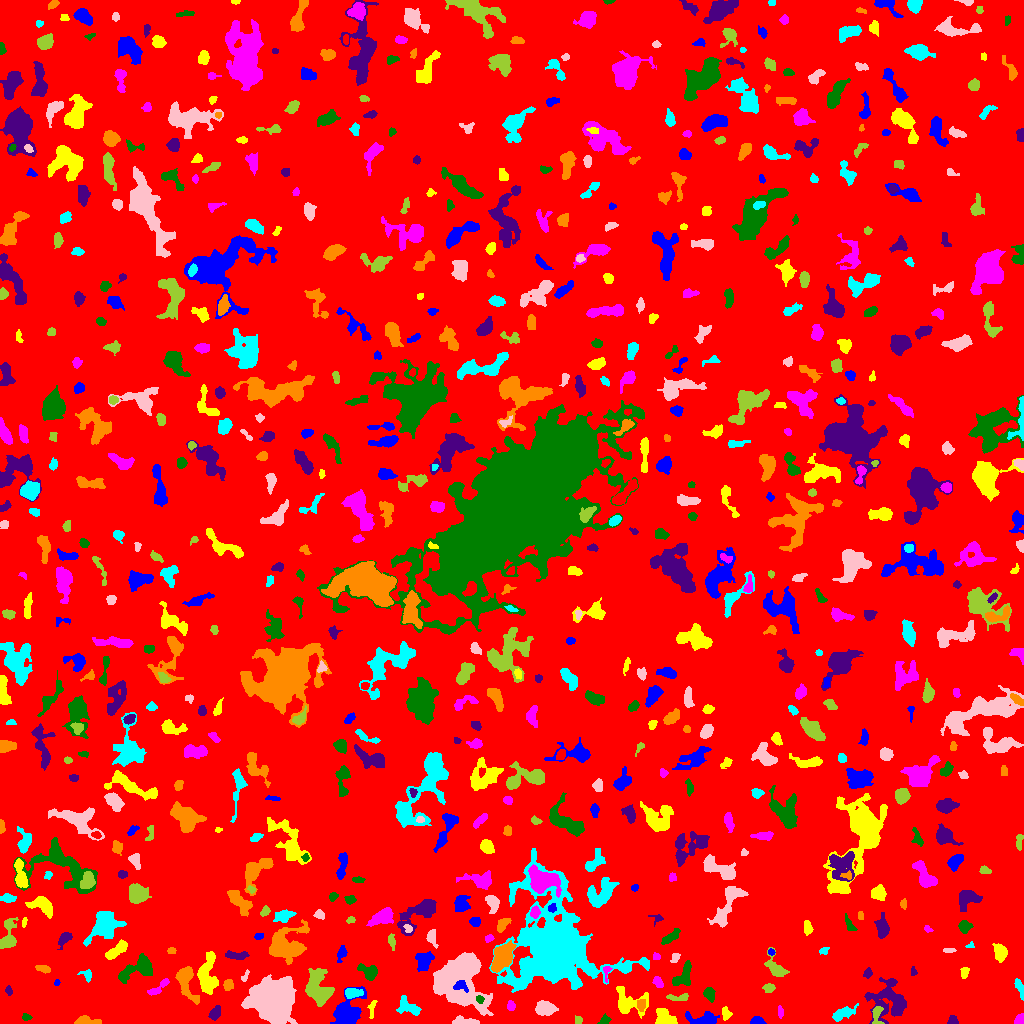

Source data for this figure (header and first rows):
ID, X, Y, A, B, theta, total_flux, mu_max, mu_median, mu_mean, R_fwhm, R_e, R10, R90, x_start, x_end, y_start, y_end, area, greylevel
0, 508.1, 506.7, 300.1, 295.1, -1.506, 1301629, 11.0, 1.0, 1.581, 53.97, 230.5, 86.48, 380.2, 0, 1023, 0, 1023, 823484, 1.581
1, 757.1, 2.034, 3.202, 1.801, -0.04172, 441.0, 10.0, 4.0, 4.41, 3.785, 2.877, 1.128, 4.514, 750, 766, 0, 7, 100, 8.41
2, 664.6, 5.209, 5.357, 3.772, -0.4223, 770.0, 7.0, 3.0, 2.928, 5.47, 4.983, 1.954, 7.818, 655, 677, 0, 15, 263, 6.928
3, 780.1, 11.72, 3.003, 1.331, -1.512, 144.0, 4.0, 2.0, 2.182, 3.785, 2.585, 0.9772, 3.989, 778, 783, 5, 18, 66, 6.182
4, 25.9, 6.445, 2.222, 1.525, -0.1113, 182.0, 8.0, 3.0, 2.984, 2.585, 2.257, 0.7979, 3.656, 22, 32, 3, 10, 61, 6.984
5, 952.8, 2.571, 2.607, 2.282, -0.06498, 126.0, 3.0, 1.0, 1.537, 3.385, 2.764, 1.128, 4.514, 947, 958, 0, 8, 82, 5.537
6, 87.15, 2.378, 7.093, 1.948, -0.07114, 502.0, 7.0, 3.0, 3.024, 4.652, 3.909, 1.596, 6.103, 74, 101, 0, 8, 166, 7.024
7, 843.3, 10.26, 6.373, 2.329, 0.3916, 521.0, 6.0, 2.0, 2.255, 5.441, 4.514, 1.693, 7.159, 832, 858, 2, 20, 231, 6.255
8, 466.4, 1.776, 7.123, 1.654, -0.07705, 602.0, 11.0, 3.0, 3.81, 3.141, 3.7, 1.382, 5.971, 452, 479, 0, 8, 158, 7.81
9, 578.5, 3.5, 1.607, 1.59, 4.150370185867995e-12, 72.0, 3.0, 1.0, 1.2, 2.764, 2.034, 0.7979, 3.192, 575, 582, 0, 8, 60, 6.2
10, 61.89, 20.38, 5.448, 4.731, 0.6502, 884.0, 6.0, 2.0, 2.555, 7.291, 5.67, 2.111, 8.831, 52, 76, 6, 30, 346, 6.555
11, 702.7, 3.137, 7.579, 2.882, -0.03277, 1105, 14.0, 3.0, 3.891, 4.334, 4.478, 1.596, 7.797, 685, 719, 0, 12, 284, 8.891
12, 726, 9.871, 3.343, 2.144, -1.382, 171.0, 4.0, 2.0, 1.66, 4.514, 3.29, 1.262, 4.787, 722, 732, 3, 17, 103, 8.66
13, 1020, 3.157, 2.568, 2.195, 1.063, 414.0, 9.0, 5.0, 4.6, 4.029, 2.877, 1.128, 4.334, 1014, 1023, 0, 10, 90, 8.6
14, 604.8, 3.233, 2.726, 2.006, 0.3979, 180.0, 4.0, 2.0, 2.118, 4.107, 2.821, 1.128, 4.478, 597, 611, 0, 10, 85, 6.118
15, 215.4, 10.42, 3.895, 2.262, 1.055, 206.0, 3.0, 1.0, 1.504, 4.583, 3.7, 1.382, 5.726, 208, 220, 3, 18, 137, 5.504
16, 641.1, 19.01, 2.724, 2.06, -1.54, 193.0, 4.0, 2.0, 1.949, 4.26, 3.038, 1.128, 4.652, 637, 645, 12, 24, 99, 7.949
17, 408.6, 16.21, 6.523, 3.408, -0.4196, 682.0, 6.0, 2.0, 2.654, 6.358, 5.14, 1.954, 7.919, 396, 421, 8, 28, 257, 7.654
18, 545, 14.99, 4.43, 3.096, -0.0591, 1348, 13.0, 4.0, 5.106, 5.293, 4.652, 1.871, 7.569, 535, 558, 8, 23, 264, 10.11
19, 876.4, 8.239, 5.297, 2.285, 1.501, 380.0, 6.0, 2.0, 2.676, 4.72, 3.613, 1.382, 5.67, 872, 884, 0, 17, 142, 8.676
20, 167.5, 8.897, 6.26, 4.685, 0.04887, 1522, 10.0, 2.0, 3.309, 6.507, 5.863, 2.257, 9.997, 149, 178, 0, 21, 460, 7.309
21, 346, 8.399, 8.298, 5.126, 1.117, 2581, 19.0, 3.0, 4.287, 4.787, 5.698, 2.034, 11.03, 330, 366, 0, 37, 602, 8.287
22, 371.8, 14.16, 5.145, 1.521, 1.431, 190.0, 3.0, 2.0, 2.0, 4.787, 3.338, 1.382, 4.853, 367, 377, 5, 23, 95, 8.0
23, 510.8, 17.7, 2.465, 1.956, -1.189, 143.0, 4.0, 2.0, 1.833, 3.868, 2.821, 1.128, 4.37, 507, 515, 13, 23, 78, 6.833
24, 479.7, 24.09, 2.088, 1.721, -0.9966, 152.0, 5.0, 3.0, 2.533, 3.192, 2.459, 0.9772, 3.742, 476, 484, 20, 28, 60, 13.53
25, 889.1, 23.52, 10.33, 8.957, -0.5302, 1920, 9.0, 2.0, 2.283, 5.585, 8.195, 2.985, 13.63, 864, 906, 0, 46, 841, 6.283
26, 185.4, 42.83, 9.231, 3.787, -1.226, 1477, 11.0, 3.0, 3.525, 5.015, 5.698, 2.111, 9.558, 175, 199, 19, 57, 419, 8.525
27, 1020, 35.64, 5.102, 1.582, -1.2, 330.0, 5.0, 3.0, 2.661, 4.618, 3.478, 1.382, 5.262, 1014, 1023, 23, 45, 124, 6.661
28, 461.9, 47.13, 13.84, 11.29, -1.562, 13927, 44.0, 5.0, 7.334, 5.917, 10.97, 3.478, 20.03, 433, 493, 8, 71, 1899, 11.33
29, 679.4, 26.05, 5.975, 1.547, 0.05052, 252.0, 5.0, 2.0, 2.0, 3.868, 3.241, 1.262, 4.983, 666, 688, 23, 30, 126, 7.0
30, 826.5, 26.8, 3.302, 1.413, 1.545, 98.0, 2.0, 1.0, 1.342, 4.583, 2.764, 1.128, 4.222, 823, 829, 19, 33, 73, 5.342
31, 460.6, 37.22, 3.963, 2.654, -0.2328, 308.0, 5.0, 2.0, 2.484, 4.37, 3.568, 1.382, 5.412, 453, 468, 31, 43, 124, 19.48
32, 626.6, 21.86, 8.32, 6.321, -0.5245, 1131, 7.0, 2.0, 2.513, 6.457, 5.836, 2.257, 9.723, 616, 648, 5, 37, 450, 6.513
33, 158.1, 35.65, 7.101, 1.895, 0.6343, 369.0, 6.0, 2.0, 2.365, 4.37, 3.656, 1.382, 6.05, 147, 169, 28, 45, 156, 6.365
34, 709.1, 29.71, 3.31, 2.377, -1.211, 421.0, 7.0, 3.0, 3.073, 3.989, 3.523, 1.382, 5.528, 703, 715, 21, 36, 137, 10.07
35, 8.6, 32.64, 2.399, 1.507, -1.365, 90.0, 3.0, 1.0, 1.5, 2.932, 2.326, 0.7979, 3.742, 5, 12, 28, 38, 60, 5.5
36, 228.3, 38.78, 2.607, 2.165, 1.19, 370.0, 8.0, 3.0, 3.558, 3.949, 2.985, 1.128, 4.787, 223, 233, 33, 44, 104, 8.558
37, 352.2, 30.65, 3.92, 2.113, -0.02888, 441.0, 8.0, 2.0, 2.722, 4.146, 3.478, 1.382, 5.67, 345, 363, 25, 35, 162, 9.722
38, 272.4, 23.63, 10.34, 9.763, 0.1673, 18668, 29.0, 8.0, 10.18, 12.37, 12.3, 4.687, 20.12, 241, 297, 0, 49, 1833, 13.18
39, 768.9, 35.72, 2.745, 1.949, 0.04732, 255.0, 6.0, 2.5, 2.602, 3.949, 2.932, 1.128, 4.618, 762, 775, 31, 40, 98, 6.602
40, 799.8, 36.93, 3.168, 2.058, -1.388, 330.0, 5.0, 3.0, 2.92, 4.72, 3.338, 1.382, 5.015, 795, 804, 31, 43, 113, 6.92
41, 56.62, 40.82, 1.465, 1.354, 1.28, 85.0, 6.0, 2.0, 2.361, 2.034, 1.693, 0.5642, 2.877, 54, 60, 38, 44, 36, 7.361
42, 207.5, 47.05, 10.4, 4.232, 1.534, 2586, 12.0, 5.0, 4.861, 7.632, 7.159, 2.646, 11.26, 197, 218, 29, 72, 532, 7.861
43, 657.9, 41.2, 3.108, 2.132, -0.9294, 311.0, 7.0, 3.0, 3.141, 2.932, 3.385, 1.262, 5.078, 652, 663, 36, 47, 99, 6.141
44, 369.9, 51.6, 4.436, 2.902, -0.4796, 487.0, 9.0, 1.0, 2.204, 3.192, 3.523, 1.262, 6.457, 357, 377, 43, 60, 221, 7.204
45, 867.5, 50.48, 2.217, 1.731, 1.308, 160.0, 5.0, 2.0, 2.078, 2.877, 2.394, 0.9772, 4.029, 863, 872, 45, 56, 77, 8.078
46, 42.57, 54.92, 3.731, 1.527, -0.1668, 173.0, 4.0, 2.0, 1.696, 4.26, 3.038, 1.128, 4.72, 35, 50, 50, 58, 102, 6.696
47, 86.98, 48.54, 3.106, 2.365, -0.8814, 192.0, 5.0, 2.0, 1.979, 3.192, 2.932, 1.128, 4.754, 77, 91, 41, 54, 97, 5.979
48, 244.8, 46.99, 3.194, 1.389, 1.006, 90.0, 3.0, 1.0, 1.5, 3.038, 2.394, 0.7979, 3.742, 241, 249, 42, 54, 60, 5.5
49, 318.9, 33.82, 8.684, 6.065, -1.238, 2313, 10.0, 3.0, 3.564, 8.292, 7.506, 2.932, 12.14, 305, 334, 17, 55, 649, 8.564
50, 932.7, 33.72, 7.93, 6.134, 0.9645, 3731, 13.0, 6.0, 5.463, 9.339, 8.349, 3.241, 12.68, 917, 953, 18, 53, 683, 8.463
51, 423.5, 61.99, 4.52, 3.775, 1.227, 724.0, 7.0, 2.0, 2.732, 4.983, 4.82, 1.871, 7.777, 415, 434, 52, 72, 265, 7.732
52, 964.5, 51.05, 2.812, 1.86, 1.325, 164.0, 3.0, 2.0, 1.885, 4.146, 2.932, 1.262, 4.406, 960, 969, 45, 56, 87, 5.885
53, 606.8, 52.17, 4.071, 1.634, 1.481, 82.0, 3.0, 1.0, 1.079, 2.523, 2.257, 0.7979, 3.827, 603, 612, 41, 57, 76, 7.079
54, 682.9, 47.58, 7.063, 3.542, 0.9794, 737.0, 6.0, 3.0, 2.613, 6.77, 5.262, 2.111, 8.117, 672, 691, 38, 63, 282, 7.613
55, 913.1, 51.36, 2.261, 1.215, -1.516, 69.0, 4.0, 1.0, 1.353, 2.646, 1.954, 0.5642, 3.09, 911, 917, 48, 57, 51, 6.353
56, 502.6, 66.79, 8.003, 4.136, 0.9905, 2832, 12.0, 6.0, 5.803, 9.458, 7.334, 2.985, 10.93, 491, 516, 51, 83, 488, 10.8
57, 553.4, 76.07, 18.82, 14.76, -1.309, 91891, 123.0, 5.0, 15.03, 12.02, 12.51, 4.951, 30.85, 489, 649, 31, 175, 6114, 18.03
58, 675.2, 66.19, 2.589, 1.901, 0.9565, 139.0, 4.0, 2.0, 1.805, 3.742, 2.646, 0.9772, 4.26, 670, 680, 61, 70, 77, 5.805
59, 775.8, 55.61, 7.294, 3.617, -0.9374, 875.0, 7.0, 3.0, 3.302, 5.944, 5.323, 2.034, 8.234, 764, 789, 47, 76, 265, 6.302
... 709 more rows
